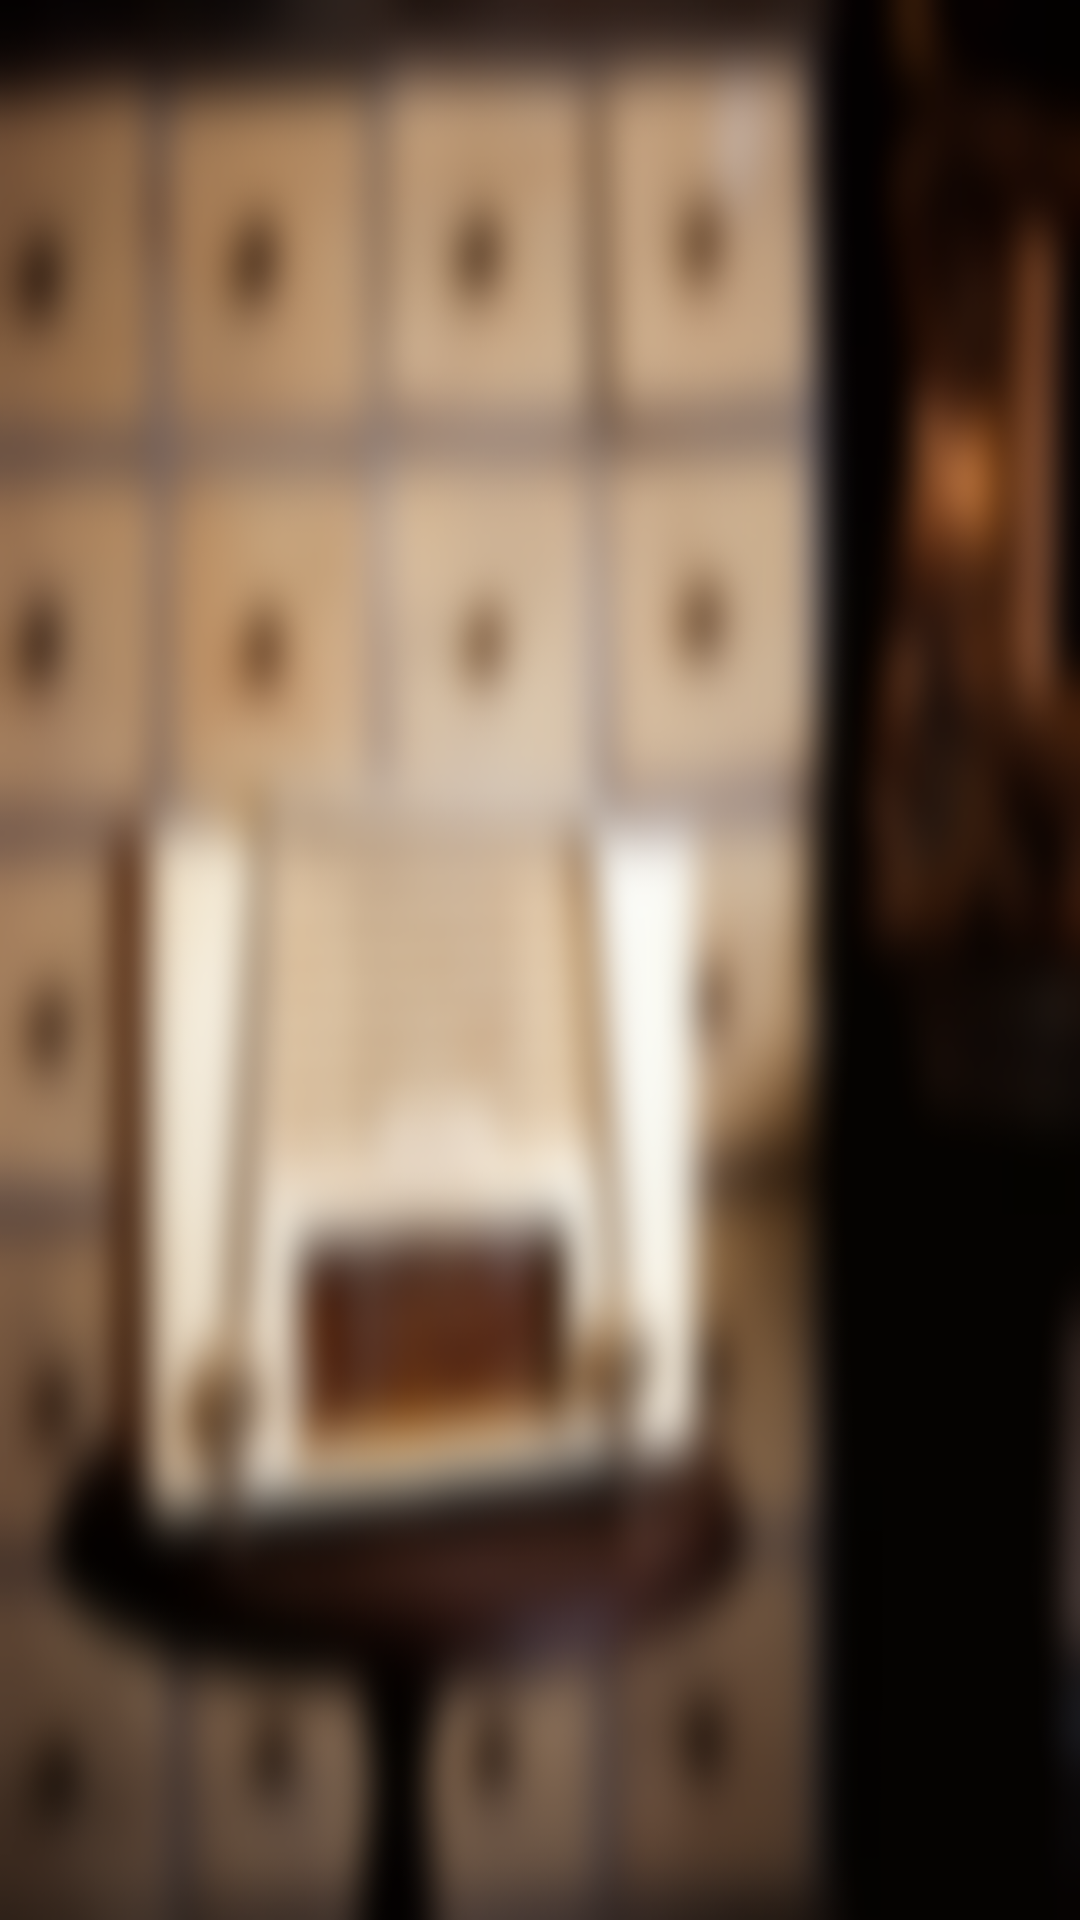

Produce the Android XML layout that renders to this screen, including the resource entries it uses.
<!-- AndroidManifest.xml: application theme AppTheme -->
<!-- res/layout/fragment_tracks.xml -->
<?xml version="1.0" encoding="utf-8"?>
<android.support.v4.widget.NestedScrollView
    xmlns:android="http://schemas.android.com/apk/res/android"
    android:orientation="vertical"
    android:layout_width="match_parent"
    android:background="@drawable/bg_vintage"
    android:layout_height="match_parent">


    <RelativeLayout
        android:layout_width="match_parent"
        android:layout_height="match_parent">

        <android.support.v7.widget.RecyclerView
            android:id="@+id/track_list_view"
            android:layout_width="match_parent"
            android:minHeight="80dp"
            android:paddingBottom="20dp"
            android:background="@color/transparent"
            android:layout_height="wrap_content" />

    </RelativeLayout>

</android.support.v4.widget.NestedScrollView>
<!-- resources referenced by this layout -->
<resources>
  <color name="transparent">#00000000</color>
  <!-- drawable bg_vintage: png bitmap (drawable, 579672 bytes) -->
  <style name="AppTheme" parent="Theme.AppCompat.NoActionBar">
          
          <item name="colorPrimary">@color/colorPrimary</item>
          <item name="colorPrimaryDark">@color/colorPrimaryDark</item>
          <item name="colorAccent">@color/colorAccent</item>
      </style>
  <color name="colorPrimary">#333333</color>
  <color name="colorPrimaryDark">#333333</color>
  <color name="colorAccent">#FF9800</color>
</resources>
